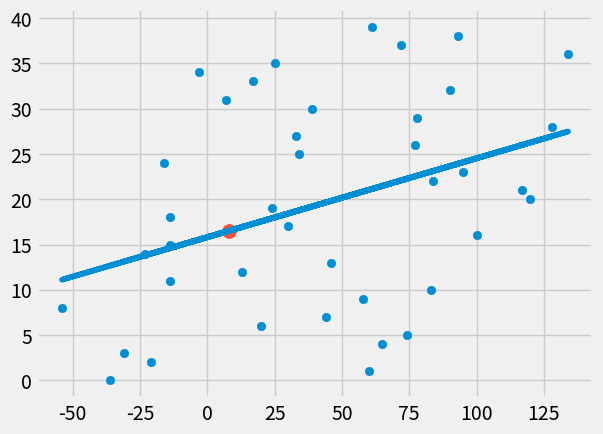

Source code (Python):
from statistics import mean
import numpy as np
import matplotlib.pyplot as plt
from matplotlib import style
import random

style.use('fivethirtyeight')

xs = np.array([1,2,3,4,5,6], dtype = np.float64)
ys = np.array([5,4,6,5,6,7], dtype = np.float64)

def best_fit_slope_intercept(xs, ys):
    m = (((mean(xs)*mean(ys)) - (mean(xs*ys))) / (mean(xs)**2 - mean(xs**2)))
    b = (mean(ys) - (m*(mean(xs))))
    return m, b

def squared_error(ys_orig, ys_line):
    return sum((ys_line - ys_orig)**2)

def r_sq(ys_orig, ys_line):
    y_mean_line = [mean(ys_orig) for y in ys_orig]
    squared_error_reg = squared_error(ys_orig, ys_line)
    squared_error_mean = squared_error(ys_orig, y_mean_line)
    return 1 - (squared_error_reg / squared_error_mean)

def create_dataset(hm, variance, step = 2, correlation = False):
    val = 1
    ys = []
    for i in range(hm):
        y = val + random.randrange(-variance, variance)
        ys.append(y)
        if correlation and correlation == 'pos':
            val += step
        elif correlation and correlation == 'neg':
            val -= step

    xs = [i for i in range(len(ys))]

    return (np.array(ys, dtype = np.float64), np.array(xs, dtype = np.float64))
        
xs, ys = create_dataset(40, 80, 2, 'pos')

m, b = best_fit_slope_intercept(xs, ys)

reg_line = [(m*x)+b for x in xs]

rsquared = r_sq(ys, reg_line)
print(rsquared)

predict_x = 8
predict_y = (m*predict_x)+b


##print(m)
##print(b)




plt.scatter(xs, ys)
plt.plot(xs, reg_line)
plt.scatter(predict_x, predict_y, s=100)

plt.show()
